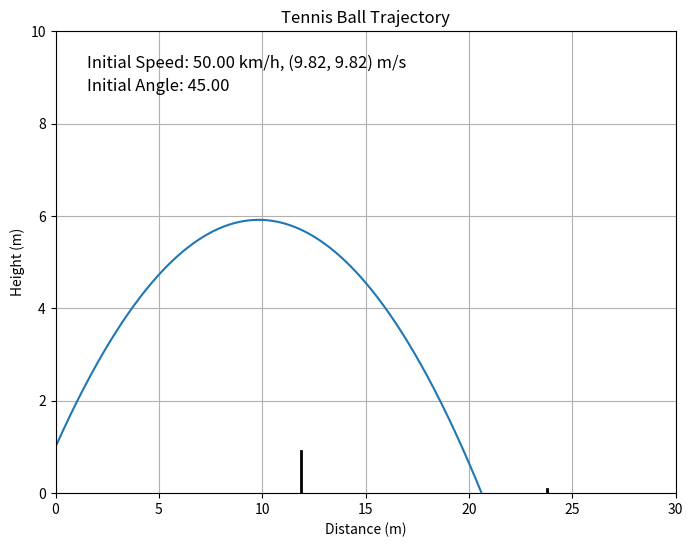

Source code (Python):
import math
from typing import Tuple

import numpy as np
from matplotlib import pyplot as plt


def initial_velocity_from_angle(speed_kmh: float, i_angle: float, i_rpm: float) -> Tuple[float, float, float]:
    initial_velocity_ms = speed_kmh / 3.6
    angle_radians = math.radians(i_angle)
    i_v_x = initial_velocity_ms * math.cos(angle_radians)
    i_v_y = initial_velocity_ms * math.sin(angle_radians)

    # Calculate the angular velocity
    a_velocity = i_rpm * 2 * math.pi / 60
    return i_v_x, i_v_y, a_velocity


def plot_trajectory(i_v_x: float, i_v_y: float, h_0: float = 0.0, i_a_velocity: float = 0.0,
                    angle_deg: float = 0.0, rpm: float = 0.0):
    g = 9.81
    court_length = 23.77
    net_height = 0.914
    net_distance = court_length / 2

    initial_speed_kmh = np.sqrt(i_v_x ** 2 + i_v_y ** 2) * 3.6

    t = np.linspace(0, 5, 1000)

    # Calculate positions
    x = i_v_x * t
    y = h_0 + i_v_y * t - 0.5 * g * t ** 2

    ground_index = np.argmax(y < 0)

    x = x[:ground_index]
    y = y[:ground_index]

    plt.figure(figsize=(8, 6))
    plt.plot(x, y)
    plt.xlabel('Distance (m)')
    plt.ylabel('Height (m)')
    plt.title('Tennis Ball Trajectory')
    plt.ylim(0, 10)
    plt.xlim(0, 30)
    plt.grid(True)

    # Plot net
    plt.plot([net_distance, net_distance], [0, net_height], 'k-', linewidth=2)

    # Plot out
    plt.plot([court_length, court_length], [0, 0.1], 'k-', linewidth=2)

    plt.text(0.05, 0.95, f'Initial Speed: {initial_speed_kmh:.2f} km/h, ({i_v_x:.2f}, {i_v_y:.2f}) m/s',
             transform=plt.gca().transAxes, fontsize=12,
             verticalalignment='top')
    plt.text(0.05, 0.90, f'Initial Angle: {angle_deg:.2f}', transform=plt.gca().transAxes, fontsize=12,
             verticalalignment='top')
    plt.show()


def main():
    angle = 45
    velocity_kmh = 50
    rpm = 0
    v_x, v_y, angular_velocity = initial_velocity_from_angle(velocity_kmh, angle, rpm)
    plot_trajectory(v_x, v_y, 1.0, angular_velocity, angle_deg=angle, rpm=rpm)


if __name__ == '__main__':
    main()
